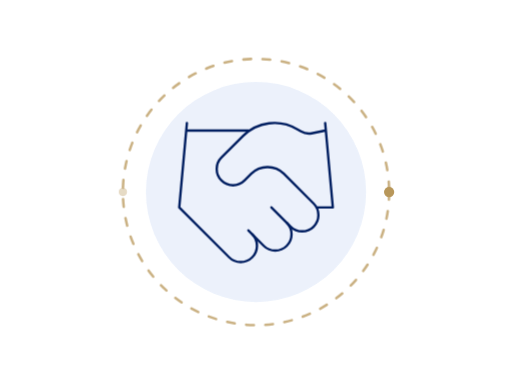
t = 0.00 s
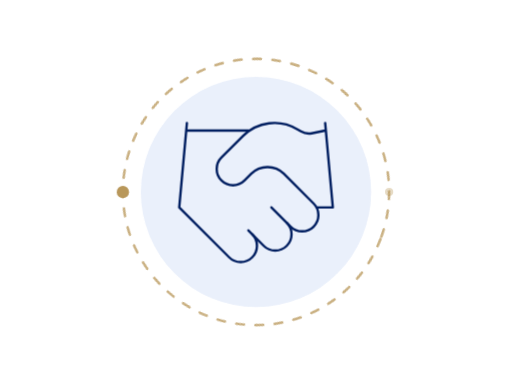
t = 1.50 s
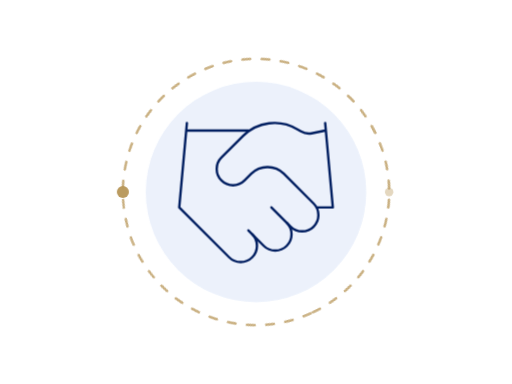
t = 4.75 s
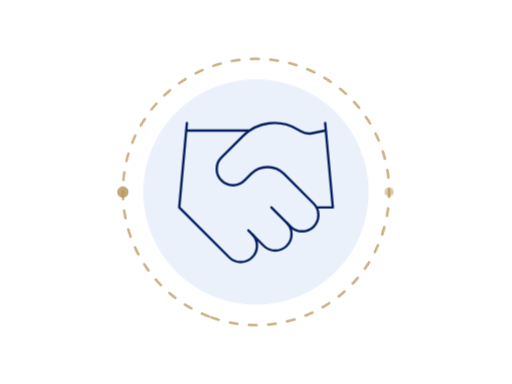
t = 8.00 s

The animated SVG that drew these frames (rendered in a browser with its animation timeline set to each time). Animation: 3 CSS @keyframes rules; frames cover the first 8.00 s, repeats indefinitely.

<svg xmlns="http://www.w3.org/2000/svg" viewBox="0 0 400 300" role="img" aria-label="Handshake representing partnership and careers at Citifrag">
  <style>
    .halo { transform-box: fill-box; transform-origin: center; animation: breathe 4.5s ease-in-out infinite; }
    @keyframes breathe { 0%,100% { transform: scale(1); opacity: .9; } 50% { transform: scale(1.06); opacity: 1; } }
    .ring { fill: none; stroke: #b8975a; stroke-width: 2; stroke-dasharray: 6 9; stroke-linecap: round; transform-box: fill-box; transform-origin: center; animation: spin 26s linear infinite; opacity: .75; }
    @keyframes spin { to { transform: rotate(360deg); } }
    .hand { fill: none; stroke: #001E60; stroke-width: 2.4; stroke-linecap: round; stroke-linejoin: round; vector-effect: non-scaling-stroke; }
    .dot { fill: #b8975a; transform-box: fill-box; transform-origin: center; animation: twinkle 3s ease-in-out infinite; }
    .dot.b { animation-delay: 1.5s; }
    @keyframes twinkle { 0%,100% { opacity: .35; transform: scale(.8); } 50% { opacity: 1; transform: scale(1.2); } }
  </style>
  <circle class="halo" cx="200" cy="150" r="86" fill="#eaf0fb"/>
  <circle class="ring" cx="200" cy="150" r="104"/>
  <circle class="dot" cx="96" cy="150" r="4"/>
  <circle class="dot b" cx="304" cy="150" r="4"/>
  <g class="hands" transform="translate(128,78) scale(6)">
    <path class="hand" d="m11 17 2 2a1 1 0 1 0 3-3"/>
    <path class="hand" d="m14 14 2.5 2.5a1 1 0 1 0 3-3l-3.88-3.88a3 3 0 0 0-4.24 0l-.88.88a1 1 0 1 1-3-3l2.81-2.81a5.79 5.79 0 0 1 7.06-.87l.47.28a2 2 0 0 0 1.42.25L21 4"/>
    <path class="hand" d="m21 3 1 11h-2"/>
    <path class="hand" d="M3 3 2 14l6.5 6.5a1 1 0 1 0 3-3"/>
    <path class="hand" d="M3 4h8"/>
  </g>
</svg>
